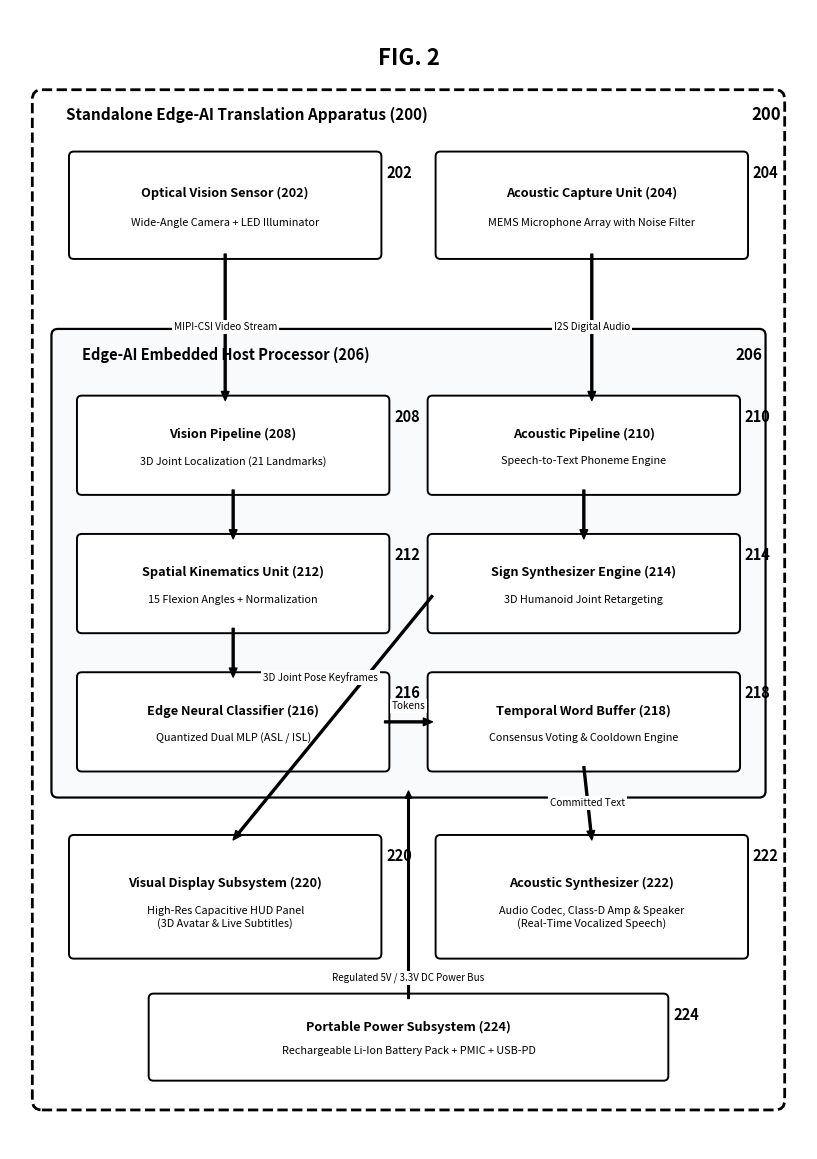

This chart was generated by the following Python code:
import matplotlib.pyplot as plt
import matplotlib.patches as patches

def draw_hardware_architecture(output_path):
    fig, ax = plt.subplots(figsize=(8.27, 11.69), dpi=300)
    ax.set_xlim(0, 100)
    ax.set_ylim(0, 140)
    ax.axis('off')

    # Figure Label
    ax.text(50, 134, 'FIG. 2', fontsize=16, fontweight='bold', ha='center', va='center', family='sans-serif')

    # Main Apparatus Outer Box (Dashed)
    apparatus_box = patches.FancyBboxPatch(
        (4, 6), 92, 123,
        boxstyle="round,pad=1.2",
        edgecolor='black',
        facecolor='none',
        linestyle='--',
        linewidth=2
    )
    ax.add_patch(apparatus_box)
    ax.text(7, 126.5, 'Standalone Edge-AI Translation Apparatus (200)', fontsize=11, fontweight='bold', family='sans-serif')
    ax.text(93, 126.5, '200', fontsize=12, fontweight='bold', family='sans-serif')

    def add_block(x, y, w, h, title, subtitle, ref_num):
        rect = patches.FancyBboxPatch(
            (x, y), w, h,
            boxstyle="round,pad=0.6",
            edgecolor='black',
            facecolor='white',
            linewidth=1.4
        )
        ax.add_patch(rect)
        if subtitle:
            ax.text(x + w/2, y + h*0.62, title, fontsize=9.2, fontweight='bold', ha='center', va='center', family='sans-serif')
            ax.text(x + w/2, y + h*0.32, subtitle, fontsize=7.8, ha='center', va='center', family='sans-serif')
        else:
            ax.text(x + w/2, y + h*0.5, title, fontsize=9.2, fontweight='bold', ha='center', va='center', family='sans-serif')
        ax.text(x + w + 1.2, y + h - 1, str(ref_num), fontsize=10.5, fontweight='bold', ha='left', va='top', family='sans-serif')

    def add_arrow(x1, y1, x2, y2, label=None, label_pos=(0, 0)):
        ax.annotate(
            '', xy=(x2, y2), xytext=(x1, y1),
            arrowprops=dict(facecolor='black', edgecolor='black', width=1.4, headwidth=5.5, headlength=6.5)
        )
        if label:
            mx = (x1 + x2) / 2 + label_pos[0]
            my = (y1 + y2) / 2 + label_pos[1]
            ax.text(mx, my, label, fontsize=7.2, fontstyle='italic', ha='center', va='center', family='sans-serif',
                    bbox=dict(boxstyle="square,pad=0.2", facecolor='white', edgecolor='none'))

    # TOP INPUT TRANSDUCERS (Row 1)
    add_block(8, 110, 38, 12, 'Optical Vision Sensor (202)', 'Wide-Angle Camera + LED Illuminator', 202)
    add_block(54, 110, 38, 12, 'Acoustic Capture Unit (204)', 'MEMS Microphone Array with Noise Filter', 204)

    # CENTRAL EDGE EMBEDDED COMPUTING PLATFORM
    edge_box = patches.FancyBboxPatch(
        (6, 44), 88, 56,
        boxstyle="round,pad=0.8",
        edgecolor='black',
        facecolor='#f8fafc',
        linewidth=1.6
    )
    ax.add_patch(edge_box)
    ax.text(9, 97, 'Edge-AI Embedded Host Processor (206)', fontsize=10.5, fontweight='bold', family='sans-serif')
    ax.text(91, 97, '206', fontsize=11, fontweight='bold', family='sans-serif')

    # Left Column (Vision-to-Speech Processing)
    add_block(9, 81, 38, 11, 'Vision Pipeline (208)', '3D Joint Localization (21 Landmarks)', 208)
    add_block(9, 64, 38, 11, 'Spatial Kinematics Unit (212)', '15 Flexion Angles + Normalization', 212)
    add_block(9, 47, 38, 11, 'Edge Neural Classifier (216)', 'Quantized Dual MLP (ASL / ISL)', 216)

    # Right Column (Speech-to-Sign & Temporal Aggregation)
    add_block(53, 81, 38, 11, 'Acoustic Pipeline (210)', 'Speech-to-Text Phoneme Engine', 210)
    add_block(53, 64, 38, 11, 'Sign Synthesizer Engine (214)', '3D Humanoid Joint Retargeting', 214)
    add_block(53, 47, 38, 11, 'Temporal Word Buffer (218)', 'Consensus Voting & Cooldown Engine', 218)

    # OUTPUT TRANSDUCERS (Row 4)
    add_block(8, 24, 38, 14, 'Visual Display Subsystem (220)', 'High-Res Capacitive HUD Panel\n(3D Avatar & Live Subtitles)', 220)
    add_block(54, 24, 38, 14, 'Acoustic Synthesizer (222)', 'Audio Codec, Class-D Amp & Speaker\n(Real-Time Vocalized Speech)', 222)

    # POWER MODULE (Row 5 - Bottom)
    add_block(18, 9, 64, 9.5, 'Portable Power Subsystem (224)', 'Rechargeable Li-Ion Battery Pack + PMIC + USB-PD', 224)

    # ARROWS & BUSES
    # 1. Inputs to Edge Processor
    add_arrow(27, 110, 27, 92, 'MIPI-CSI Video Stream', (0, 0))
    add_arrow(73, 110, 73, 92, 'I2S Digital Audio', (0, 0))

    # 2. Vision Pipeline Downflow
    add_arrow(28, 81, 28, 75)
    add_arrow(28, 64, 28, 58)

    # 3. Vision Classifier to Temporal Word Buffer
    add_arrow(47, 52.5, 53, 52.5, 'Tokens', (0, 2))

    # 4. Word Buffer to Acoustic Synthesizer (Speech Output)
    add_arrow(72, 47, 73, 38, 'Committed Text', (0, 0))

    # 5. Acoustic Pipeline to Sign Synthesizer
    add_arrow(72, 81, 72, 75)

    # 6. Sign Synthesizer to Visual Display (Avatar Render)
    # Route via dedicated path
    ax.annotate(
        '', xy=(28, 38), xytext=(53, 68),
        arrowprops=dict(facecolor='black', edgecolor='black', width=1.4, headwidth=5.5, headlength=6.5)
    )
    ax.text(39, 58, '3D Joint Pose Keyframes', fontsize=7.2, fontstyle='italic', ha='center', va='center',
            bbox=dict(boxstyle="square,pad=0.2", facecolor='white', edgecolor='none'))

    # 7. Power Bus Indication
    ax.annotate(
        '', xy=(50, 44), xytext=(50, 18.5),
        arrowprops=dict(facecolor='black', edgecolor='black', width=1.2, headwidth=4.5, headlength=5)
    )
    ax.text(50, 21, 'Regulated 5V / 3.3V DC Power Bus', fontsize=7.0, fontstyle='italic', ha='center', va='center',
            bbox=dict(boxstyle="square,pad=0.2", facecolor='white', edgecolor='none'))

    plt.tight_layout()
    plt.savefig(output_path, dpi=300)
    plt.close()
    print(f"Generated clean hardware diagram: {output_path}")

if __name__ == '__main__':
    draw_hardware_architecture(r'r:\Projects\Sign Language\PATENT\fig2_architecture.png')
